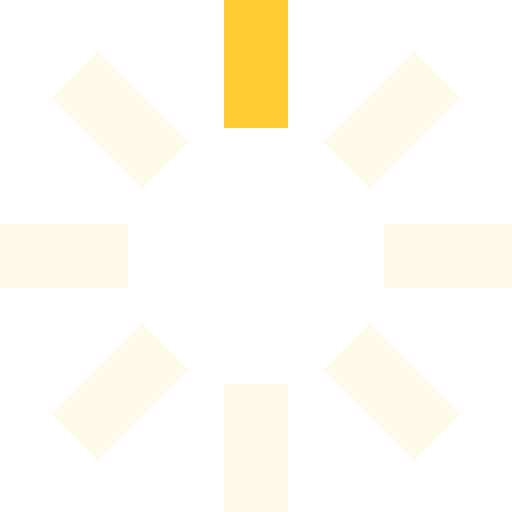
t = 0.00 s
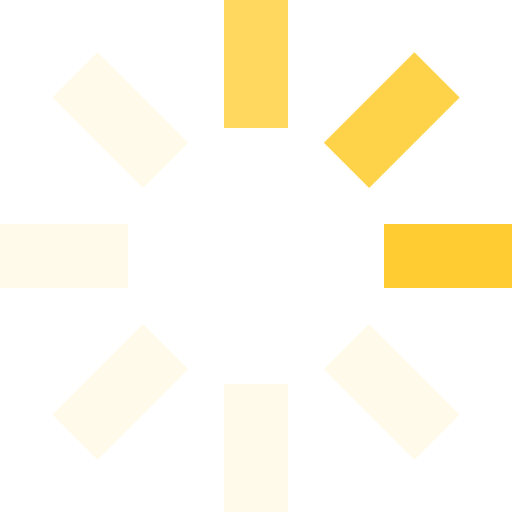
t = 0.25 s
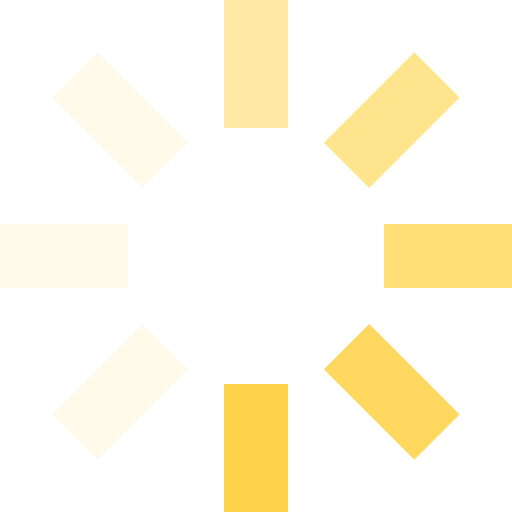
t = 0.63 s
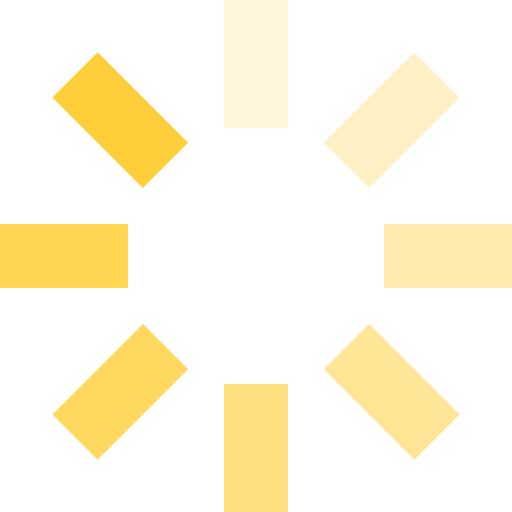
t = 0.93 s
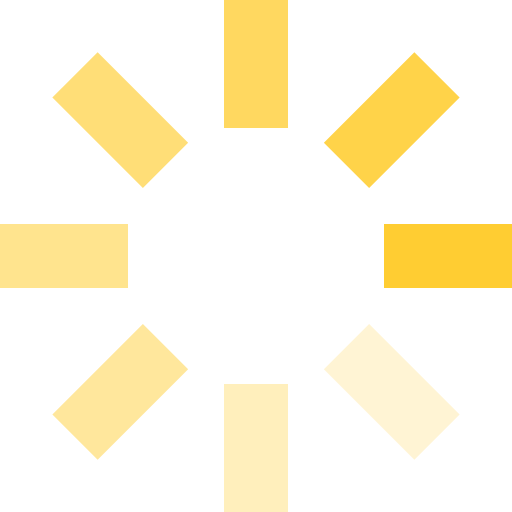
t = 1.25 s
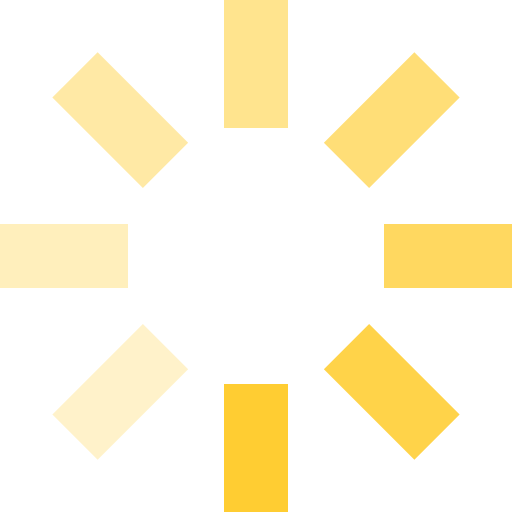
t = 1.50 s

The animated SVG that drew these frames (rendered in a browser with its animation timeline set to each time). Animation: 8 SMIL elements (animate=8); one cycle of 1.88 s, repeats indefinitely.

<svg id="loading" xmlns="http://www.w3.org/2000/svg" viewBox="0 0 32 32" width="32" height="32" fill="#ffcd32">
  <path opacity=".1" d="M14 0 H18 V8 H14 z" transform="rotate(0 16 16)">
    <animate attributeName="opacity" from="1" to=".1" dur="1s" repeatCount="indefinite" begin="0"/>
  </path>
  <path opacity=".1" d="M14 0 H18 V8 H14 z" transform="rotate(45 16 16)">
    <animate attributeName="opacity" from="1" to=".1" dur="1s" repeatCount="indefinite" begin="0.125s"/>
  </path>
  <path opacity=".1" d="M14 0 H18 V8 H14 z" transform="rotate(90 16 16)">
    <animate attributeName="opacity" from="1" to=".1" dur="1s" repeatCount="indefinite" begin="0.25s"/>
  </path>
  <path opacity=".1" d="M14 0 H18 V8 H14 z" transform="rotate(135 16 16)">
    <animate attributeName="opacity" from="1" to=".1" dur="1s" repeatCount="indefinite" begin="0.375s"/>
  </path>
  <path opacity=".1" d="M14 0 H18 V8 H14 z" transform="rotate(180 16 16)">
    <animate attributeName="opacity" from="1" to=".1" dur="1s" repeatCount="indefinite" begin="0.5s"/>
  </path>
  <path opacity=".1" d="M14 0 H18 V8 H14 z" transform="rotate(225 16 16)">
    <animate attributeName="opacity" from="1" to=".1" dur="1s" repeatCount="indefinite" begin="0.675s"/>
  </path>
  <path opacity=".1" d="M14 0 H18 V8 H14 z" transform="rotate(270 16 16)">
    <animate attributeName="opacity" from="1" to=".1" dur="1s" repeatCount="indefinite" begin="0.75s"/>
  </path>
  <path opacity=".1" d="M14 0 H18 V8 H14 z" transform="rotate(315 16 16)">
    <animate attributeName="opacity" from="1" to=".1" dur="1s" repeatCount="indefinite" begin="0.875s"/>
  </path>
</svg>
